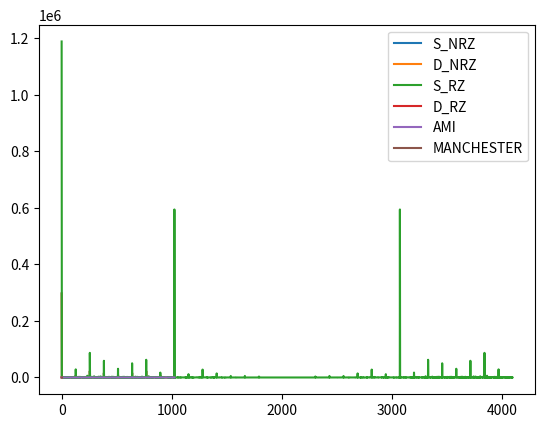

Source code (Python):
import numpy as np
import matplotlib.pyplot as plt
from random import randint


def S_NRZ (signal):
    result = [i * (-1) for i in signal]

    return np.array(result)


def D_NRZ (signal):
    result = [0 if i % 2 == 0 else 1 for i in signal]

    return np.array(result)


def S_RZ (signal):
    result = []

    for i in signal:
        result.append(0)
        result.append(i * -1)
        result.append(i * -1)
        result.append(0)

    return np.array(result)

def D_RZ (signal):
    result = []
    for i in signal:
        result.append(0)
        if i % 2 == 0:
            result.append(1)
            result.append(1)
        else:
            result.append(-1)
            result.append(-1)
            result.append(0)

        return np.array(result)

def AMI (signal):
    result = []

    flag = False
    for i in signal:
        result.append(0)
    if i % 2 == 0:
        if flag:
            result.append(-1)
            result.append(-1)
            flag = False
        else:
            result.append(1)
            result.append(1)
            flag = True
    else:
        result.append(0)
        result.append(0)
        result.append(0)

    return np.array(result)

def MANCHESTER (signal):
    result = []

    for i in signal:
        if i % 2 == 0:
            result.append(0)
            result.append(1)
        else:
            result.append(1)
            result.append(0)
            return np.array(result)

def FFT_AND_PLOT (signal,name):
    t = np.arange(0,len(signal))
    F = np.fft.fft(signal)
    plt.plot(t,np.abs(F) ** 2,label=name)

if __name__ == "__main__":
    signal = [randint(0,1) for i in range(1024)]
    signal = [int(i) for i in "0100110001100101011101000111010101110011011011100110111101110100011101110110000101101100011011000110111101110111011010010110111001110100011010000110010101110110011000010110110001101100011001010111100101101111011001100110010001100101011100110111000001100001011010010111001000101100010010010111001101100001011110010111010001101111011110010110111101110101011101000110111101100100011000010111100100101100011011010111100101100110011100100110100101100101011011100110010001110011011100110110111101100101011101100110010101101110011101000110100001101111011101010110011101101000011101110110010101100110011000010110001101100101011101000110100001100101011001000110100101100110011001100110100101100011011101010110110001110100011010010110010101110011011011110110011001110100011011110110010001100001011110010110000101101110011001000111010001101111011011010110111101110010011100100110111101110111001011000100100101110011011101000110100101101100011011000110100001100001011101100110010101100001011001000111001001100101011000010110110100101110"]
    snrz = S_NRZ(signal)
    dnrz = D_NRZ(signal)
    srz = S_RZ(signal)
    drz = D_RZ(signal)
    ami = AMI(signal)
    man = MANCHESTER(signal)
    FFT_AND_PLOT(snrz,"S_NRZ")
    FFT_AND_PLOT(dnrz,"D_NRZ")
    FFT_AND_PLOT(srz,"S_RZ")
    FFT_AND_PLOT(drz,"D_RZ")
    FFT_AND_PLOT(ami,"AMI")
    FFT_AND_PLOT(man,"MANCHESTER")
    plt.legend()
    plt.show()
